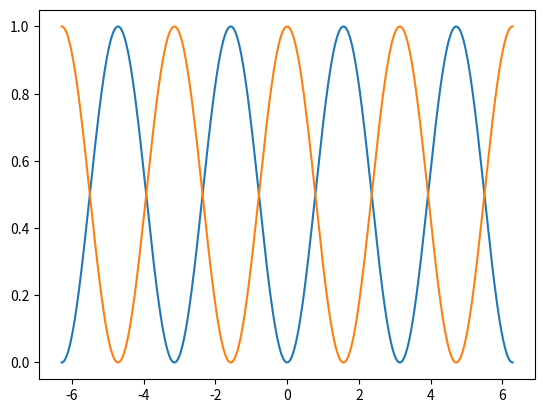

The matplotlib source for this figure:
import math 
import matplotlib.pyplot as plt 
import numpy as np 

''' calculate y = sin^2(x)  -2*pi<= x <= 2*pi'''
#xi = xmin + i∆x for i = 0; 1; 2; : : : ; n − 1:

xmin,xmax = -2*math.pi, 2*math.pi
n = 1000
x = np.linspace(xmin,xmax,n)
y1 = np.sin(x)**2
y2 = np.cos(x)**2
plt.plot(x,y1)
plt.plot(x,y2)
plt.show()



